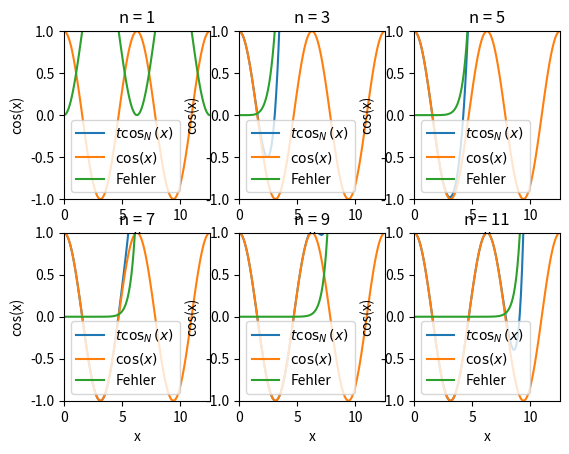

Generate this figure with matplotlib: (Note: this script raises an exception after producing the figure.)
#!/usr/bin/env python
# -*- coding: utf-8 -*-

# [redacted]
# [redacted]

import time
import math
import numpy
import matplotlib.pyplot as plot

# cos through Taylor
def tcos(x, N):
    fn = lambda x, n: pow(-1, n) * (pow(x, 2*n) / math.factorial(2*n))
    return math.fsum([fn(x, n) for n in range(0, N)])

# Return a tuple with the result of the function and how long it took
def bench(fn):
    start = time.clock()
    res = fn()
    stop = time.clock()

    return (res, stop - start)

## First some sanity checking to see that our numbers look rougnly the same
res = [(numpy.cos(n), tcos(n, 15)) for n in [0.0, 1.0, math.pi, 2*math.pi]]

for val in res:
       print("%f\t%f" % val)

## Now let's compare the results of tcos with numpy.cos

# These lists are constant for all of the plots
xs = numpy.arange(0, 4*math.pi, 0.1)
theirs = [numpy.cos(n) for n in xs]

# Return tcos(x, N) values for our list
def splot(n):
    return [tcos(x, n) for x in xs]

# Calculate the pairweise difference between two lists
def diff(a, b):
    return [abs(a - b) for (a, b) in zip(ours, theirs)]

# Store the instructions for the plots. Each tuple stores N and a
# tuple with the subplot we want to draw it on
plots = [(1, (2,3,1)), (3, (2,3,2)), (5, (2,3,3)), (7, (2,3,4)),
         (9, (2,3,5)), (11, (2,3,6))]
for (n, location) in plots:
    plot.subplot(*location)
    plot.title("n = %d" % n)

    ours = splot(n)
    plot.plot(xs, ours)
    plot.plot(xs, theirs)
    plot.plot(xs, diff(ours, theirs))

    plot.xlabel(u'x')
    plot.ylabel(u'cos(x)')

    plot.legend((u'$t\cos_N(x)$', u'$\cos(x)$', u'Fehler'), loc='lower left')
    plot.axis([0, 4*math.pi, -1, 1])

plot.show()

## Let's benchmark it

rng = range(0, 1000, 10)
ours = [bench(lambda: tcos(0, n)) for n in rng]
theirs = [bench(lambda: numpy.cos(n)) for n in rng]
plot.subplot(111)
plot.plot(rng, [t for (_, t) in ours])
plot.plot(rng, [t for (_, t) in theirs])
plot.show()
